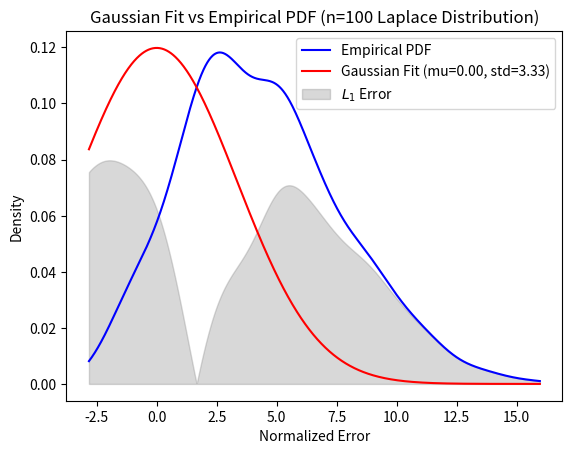

Source code (Python):
import numpy as np
import matplotlib.pyplot as plt
from scipy.stats import norm, laplace
# import seaborn as sns


def bootstrap_variance_estimator(n, K=1000, dist='normal'):
    # Step 1: Generate data
    if dist == 'normal':
        data = np.random.normal(0, 1, n)
    elif dist == 'laplace':
        data = laplace.rvs(loc=0, scale=1/np.sqrt(2), size=n)  # unit variance Laplace

    theta_hat = np.mean(data**2)
    bootstrap_estimates = []

    # Step 2: Perform Bootstrap
    for _ in range(K):
        resampled_data = np.random.choice(data, size=n, replace=True)
        theta_hat_resampled = np.mean(resampled_data**2)
        # Normalized error for bootstrapped variance estimate
        normalized_error = np.sqrt(n) * (theta_hat_resampled - 1)  # theta = 1 for both distributions
        bootstrap_estimates.append(normalized_error)

    return np.array(bootstrap_estimates), theta_hat, np.mean(bootstrap_estimates), np.var(bootstrap_estimates)

# Parameters
n_small = 6
n_large = 100
K = 1000

from scipy.stats import gaussian_kde

def fit_gaussian(bootstrap_estimates):
    # Fit Gaussian to the bootstrapped estimates
    estimated_std = np.std(bootstrap_estimates, ddof=1)  # unbiased estimator for sample std
    return estimated_std

def plot_fitted_gaussian(bootstrap_estimates, dist_name):
    # KDE for the empirical distribution
    kde = gaussian_kde(bootstrap_estimates)
    x_vals = np.linspace(min(bootstrap_estimates), max(bootstrap_estimates), 1000)
    # print(x_vals)
    kde_pdf = kde(x_vals)

    # Fit Gaussian
    std = fit_gaussian(bootstrap_estimates)
    fitted_pdf = norm.pdf(x_vals, 0, std)

    # Plot
    plt.clf()
    plt.plot(x_vals, kde_pdf, label='Empirical PDF', color='blue')
    
    plt.plot(x_vals, fitted_pdf, label=f'Gaussian Fit (mu={0:.2f}, std={std:.2f})', color='red')
    plt.fill_between(x_vals, np.abs(kde_pdf - fitted_pdf), color='gray', alpha=0.3, label='$L_1$ Error')
    plt.legend()
    plt.title(f"Gaussian Fit vs Empirical PDF ({dist_name})")
    plt.xlabel("Normalized Error")
    plt.ylabel("Density")
    plt.savefig(f'q4_gau_{dist_name}.pdf')

    # Compute L1 error
    L1_error = np.sum(np.abs(kde_pdf - fitted_pdf))
    return L1_error

# Run bootstrap for n = 6 and n = 100, Laplace Distribution
bootstrap_small_laplace, _, mean_small, var_small = bootstrap_variance_estimator(n_small, K, dist='laplace')
bootstrap_large_laplace, _, mean_large, var_large = bootstrap_variance_estimator(n_large, K, dist='laplace')

# Plot results
plt.hist(bootstrap_small_laplace, bins=30, density=True, alpha=0.6, color='g', label='n=6')
plt.hist(bootstrap_large_laplace, bins=30, density=True, alpha=0.6, color='b', label='n=100')
plt.title("Bootstrap Estimates for Laplace Distribution (n=6 vs n=100)")
plt.xlabel("Normalized Error")
plt.ylabel("Density")
plt.legend()
plt.savefig('q4_error_laplace.pdf')

print('n=6, ', f'mean = {mean_small}, var = {var_small}')
print('n=100, ', f'mean = {mean_large}, var = {var_large}')

# Plot and fit Gaussian for Laplace distribution, n=6
L1_small_laplace = plot_fitted_gaussian(bootstrap_small_laplace, 'n=6 Laplace Distribution')

# Plot and fit Gaussian for Laplace distribution, n=100
L1_large_laplace = plot_fitted_gaussian(bootstrap_large_laplace, 'n=100 Laplace Distribution')

print(f"L1 Error for n=6 (Laplace): {L1_small_laplace:.4f}")
print(f"L1 Error for n=100 (Laplace): {L1_large_laplace:.4f}")